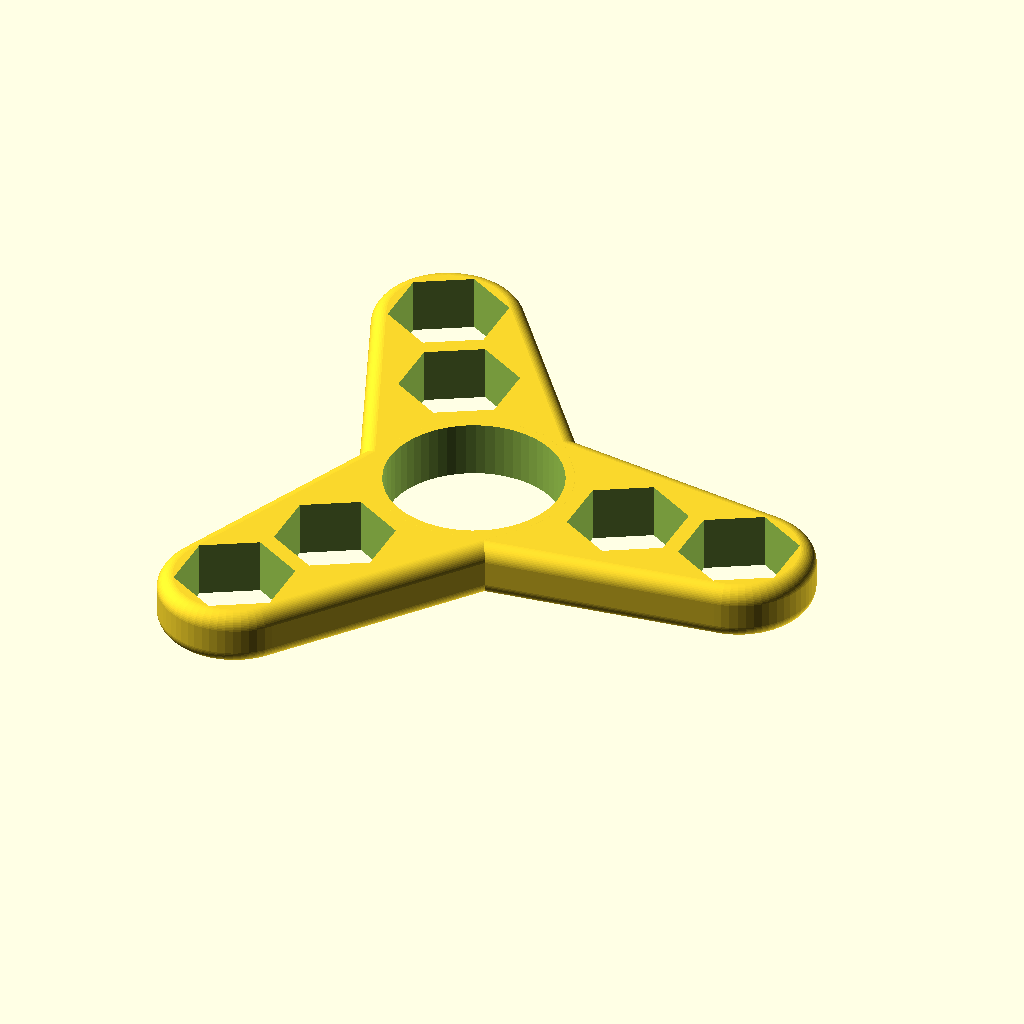
Cell 1: rendered with the file's own defaults.
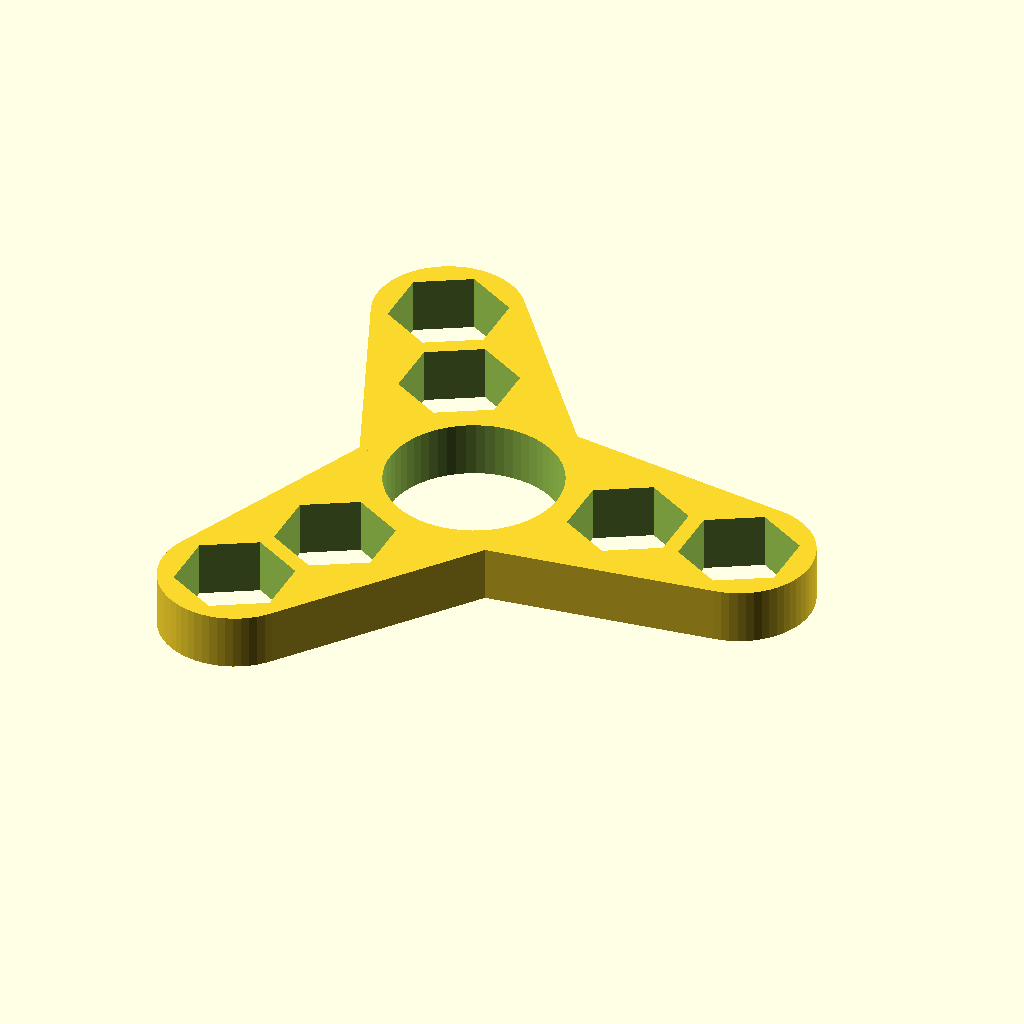
Cell 2: the same model with radius = 0.
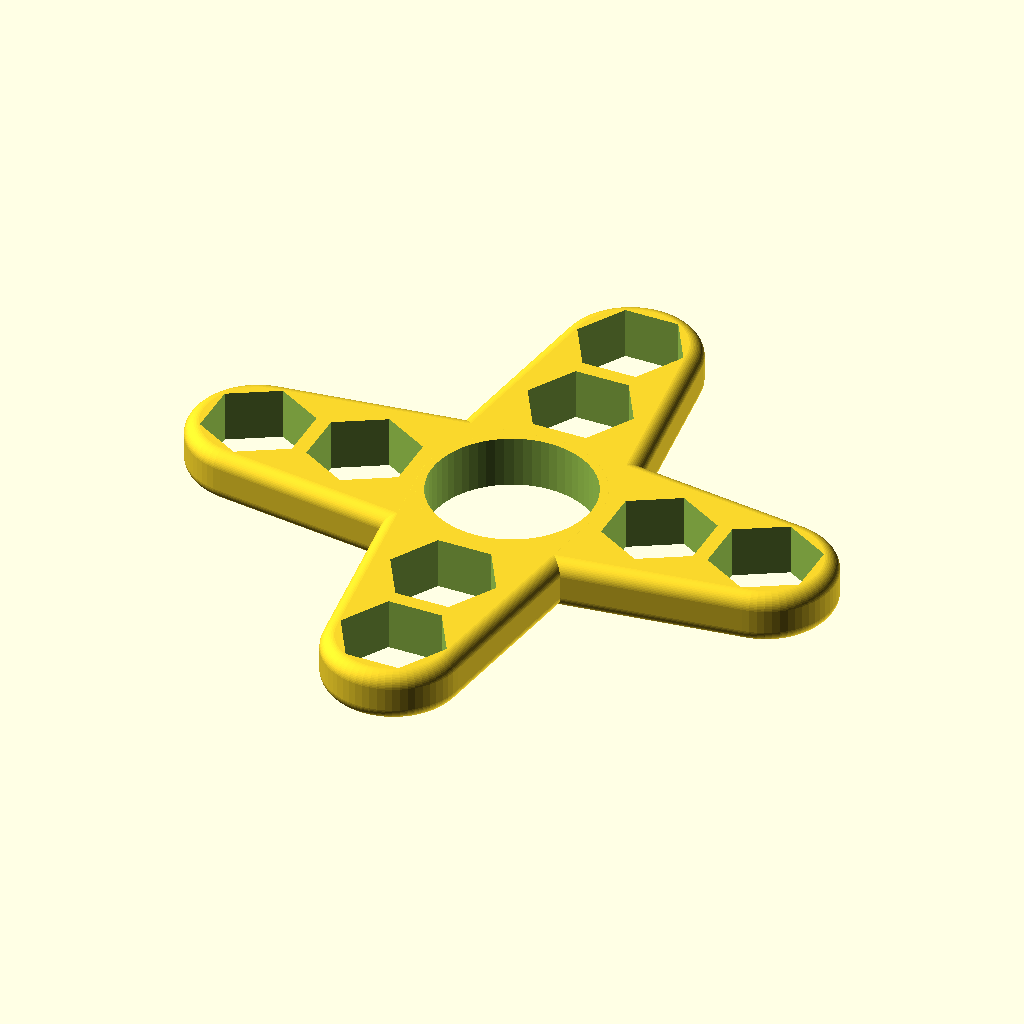
Cell 3: rays = 4 (everything else at default).
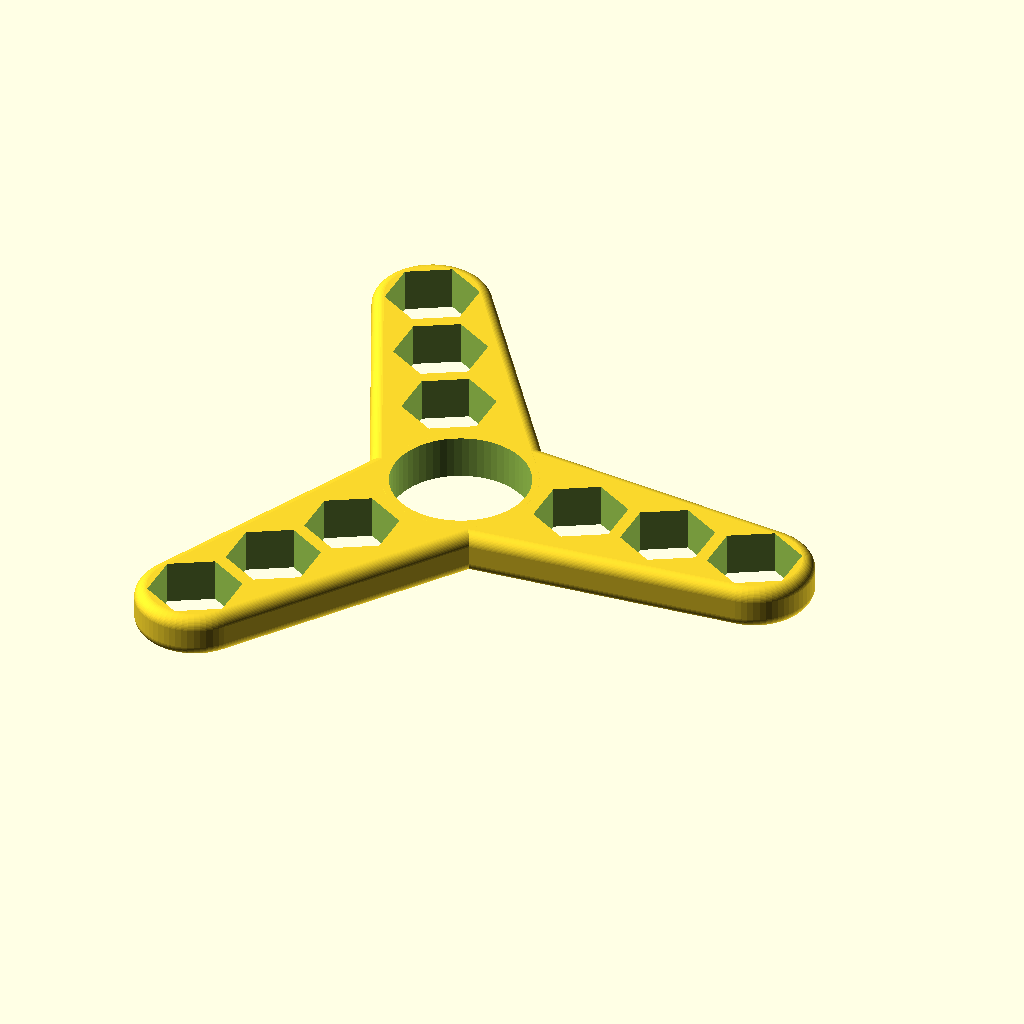
Cell 4: numWeights = 3 (everything else at default).
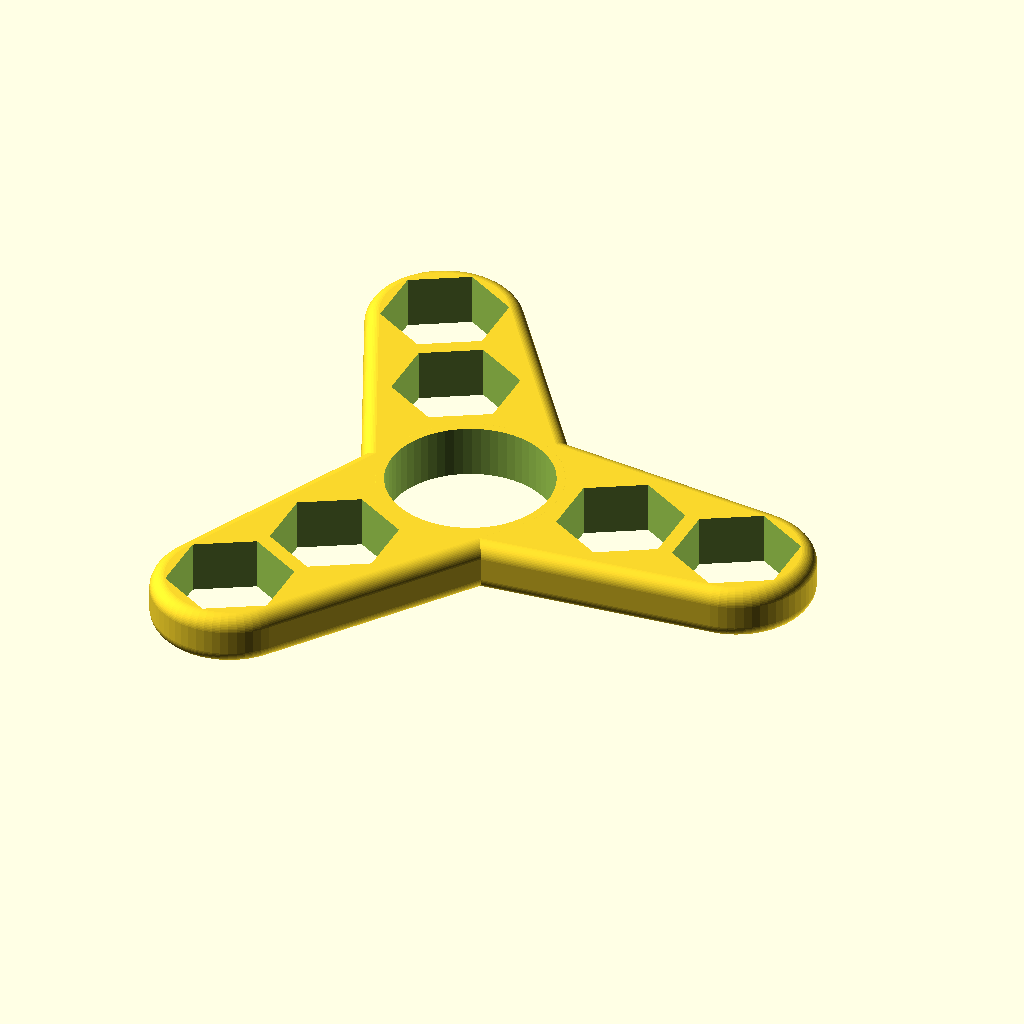
Cell 5: the same model with whichWeight = "3/8 hex nut".
The same orthographic view direction (rotation 55°, 0°, 25°; colour scheme Cornfield) for every cell, with the view re-fitted per cell, so scale and position can differ between cells.
OpenSCAD source file inputs/thingiverse/files/thing-2108154/files/ray-spin-2017-09-29.scad:
// lucina
// 2017-09-29

// preview[view:south, tilt:top]

// the number of rays
rays = 3; //[1,2,3,4,5,6]

// the weights per ray
numWeights = 2;   //[1, 2, 3, 4]

// mm to extend ray if only 1 weight per ray
extra = 4;  //[0:1:20]

// the type of weight
whichWeight = "5/16 hex nut";   //[608 bearing, 5/16 hex nut, 3/8 hex nut, 1/2 hex nut, M8 hex nut, M10 16 hex nut, M10 17 hex nut, M12 18 hex nut, M12 19 hex nut, M4 square nut, penny, nickel, dime, quarter, 5/16 ball bearing, 3/8 ball bearing, 1/2 ball bearing, 5/8 ball bearing]

// corner radius in mm; > 0 causes timeout but Create Thing still works
radius = 2;  //[0:.5:3]

// ray style
rayStyle = "tapered";   //[tapered, straight, minimal]

// horizontal center bearing glue groove
bearingGlueGroove = 0;   //[0, .5, 1.0, 1.5]

// horizontal ray weights glue groove
weightsGlueGroove = 0;   //[0, .5, 1.0, 1.5]

/* [Hidden] */
$fn = 60;
x = 0; y = 1; z = 2;
thick = 3;
space = 2;
inch = 25.4;

bearing = [22, 22, 7]; //608 bearing
sae = [.577*inch, .5 * inch, 7]; // 5/16 hex nut
sae38 = [.650*inch,.562*inch, 7];	// 3/8 
sae12 = [.866*inch, .75*inch, 7];	// 1/2
metric8 = [15, 13, 7];   // M8 hex nut
metric10_16 = [17.77, 16, 7];   // M10 16 hex nut
metric10_17 = [19.6, 17, 7];   // M10 17 hex nut
metric12_18 = [20.03, 18, 7];   // M12 18 hex nut
metric12_19 = [21.9, 19, 7];   // M12 19 hex nut
metric4sq = [7, 7, 3.2];
penny = [19.05, 19.05,1.55];  //x4
nickel = [21.21, 21.21, 1.95]; //x3
dime = [17.91, 17.91, 1.35]; //x5
quarter = [24.26, 24.26, 1.75];  // x4
ball516 = [5/16*inch, 5/16*inch, 5/16*inch];
ball38 = [3/8*inch, 3/8*inch, 3/8*inch];
ball12 = [1/2*inch, 1/2*inch, 1/2*inch];
ball58 = [5/8*inch, 5/8*inch, 5/8*inch];

step = 360 / rays;
stop = (rays-1) * step;
weight = (whichWeight == "608 bearing") ? bearing :
   (whichWeight == "5/16 hex nut") ? sae :
   (whichWeight == "3/8 hex nut") ? sae38 :
   (whichWeight == "1/2 hex nut") ? sae12 :
   (whichWeight == "M8 hex nut") ? metric8 :
   (whichWeight == "M10 16 hex nut") ? metric10_16 :
   (whichWeight == "M10 17 hex nut") ? metric10_17 :
   (whichWeight == "M12 18 hex nut") ? metric12_18 :
   (whichWeight == "M12 19 hex nut") ? metric12_19 :
   (whichWeight == "M4 square nut") ? metric4sq :
   (whichWeight == "penny") ? penny :
   (whichWeight == "nickel") ? nickel :
   (whichWeight == "dime") ? dime :
   (whichWeight == "quarter") ? quarter :
   (whichWeight == "5/16 ball bearing") ? ball516 :
   (whichWeight == "3/8 ball bearing") ? ball38 :
   (whichWeight == "1/2 ball bearing") ? ball12 : ball58;
echo(whichWeight, weight[x], weight[y], weight[z]);
resolution = (whichWeight == "5/16 hex nut") ? 6 :
(whichWeight == "3/8 hex nut") ? 6 :
(whichWeight == "1/2 hex nut") ? 6 :
(whichWeight == "M8 hex nut") ? 6 :
(whichWeight == "M10 16 hex nut") ? 6 :
(whichWeight == "M10 17 hex nut") ? 6 :
(whichWeight == "M12 18 hex nut") ? 6 :
(whichWeight == "M12 19 hex nut") ? 6 :
(whichWeight == "M4 square nut") ? 4 : 60;
echo("resolution=", resolution);
rotation = (resolution == 6) ? 30 : 0;
echo("rotation=", rotation);
skeleton = [thick + extra, min(weight[x], ball38[x]), bearing[z]];


module node(rad, wt) {
   fcylinder(bearing[z], wt[x]+2*space, rad);
}

module fcylinder(z, x, rad) {
   minkowski() {
      cylinder(h=z-2*rad, d=x-2*rad, center=true);
      sphere(rad);
   }
}
module fcube(cu, rad) {
   minkowski() {
      cube([cu[x]-2*rad, cu[y]-2*rad, cu[z]-2*rad], center=true);
      sphere(rad, center=true);
   }
}
module glueGroove(grooveHt, diam, res) {
   if ( res == 6 )
      rotate([0, 0, 30])
         cylinder(h=grooveHt, d=diam+2*grooveHt, $fn=res, center=true);
   if ( res == 4 )
      cube([diam+2*grooveHt, diam+2*grooveHt, grooveHt], center=true);
   if ( res == 60 )
      cylinder(h=grooveHt, d=diam+2*grooveHt, $fn=res, center=true);
}


difference() {
   union() {
     fcylinder(bearing[z], bearing[x]+2*thick, radius);
      for ( angle = [0 : step : stop] ) {
         rotate([0, 0, angle]) {
            if ( rayStyle == "tapered" ) {
               hull() {
                 fcylinder(bearing[z], bearing[x]+2*thick, radius);
                 for ( n = [0 : 1 : numWeights-1] ) {
                   if ( numWeights == 1 && n == 0) {
                     translate([(bearing[x]+weight[y])/2 + thick + n*(weight[y] + space) + extra, 0, 0])
                        node(radius, weight);
                   }
                   else {
                     translate([(bearing[x]+weight[y])/2 + thick + n*(weight[y] + space), 0, 0])
                        node(radius, weight);
                   }
                 }
               }
            }  //tapered
            if ( rayStyle == "straight" ) {
               hull() {
                  fcylinder(bearing[z], weight[x]+2*thick, radius);
   
                 for ( n = [0 : 1 : numWeights-1] ) {
                   if ( numWeights == 1 && n == 0) {
                     translate([(bearing[x]+weight[y])/2 + thick + n*(weight[y] + space) + extra, 0, 0])
                        node(radius, weight);
                   }
                   else {
                     translate([(bearing[x]+weight[y])/2 + thick + n*(weight[y] + space), 0, 0])
                        node(radius, weight);
                   }
                 }
           }
         }  //minimal
         if ( rayStyle == "minimal" ) {
               union() {
                  if ( (numWeights == 1) && (extra > 0) )
                     translate([(bearing[x]+thick/2+skeleton[x])/2, 0, 0])
                        fcube(skeleton, radius);
                 for ( n = [0 : 1 : numWeights-1] ) {
                   if ( numWeights == 1 && n == 0) {
                     translate([(bearing[x]+weight[y])/2 + thick + n*(weight[y] + space) + extra, 0, 0])
                        node(radius, weight);
                   }
                   else {
                     translate([(bearing[x]+weight[y])/2 + thick + n*(weight[y] + space), 0, 0])
                        node(radius, weight);
                   }
                 }
           }
         }  //minimal
      }
   }
   }
   // holes
   union() {
      if ( bearingGlueGroove > 0 ) {
         glueGroove(bearingGlueGroove, bearing[x], 60);
      }
      cylinder(h=2*bearing[z], d=bearing[x], center=true);
      for ( angle = [0 : step : stop] ) {
         rotate([0, 0, angle]) {
            for ( n = [0 : 1 : numWeights-1] ) {
               if ( numWeights == 1 && n == 0 ) {
                  translate([(bearing[x]+weight[y])/2 + thick + n*(weight[y] + space) + extra, 0, 0]) 
                     union() {
                        if ( resolution == 4 )
                           cube([weight[x], weight[y], 2*bearing[z]], center=true);
                        else
                           rotate([0, 0, rotation])
                              cylinder(h=2*bearing[z], d=weight[x], center=true, $fn=resolution);
                        if ( weightsGlueGroove > 0 ) {
                           glueGroove(weightsGlueGroove, weight[x], resolution);
                        }
                     }
               }
               else {
                  translate([(bearing[x]+weight[y])/2 + thick + n*(weight[y] + space), 0, 0])
                     union() {
                        if ( resolution == 4 )
                           cube([weight[x], weight[y], 2*bearing[z]], center=true);
                        else
                           rotate([0, 0, rotation])
                              cylinder(h=2*bearing[z], d=weight[x], center=true, $fn=resolution);
                        if ( weightsGlueGroove > 0 ) {
                           glueGroove(weightsGlueGroove, weight[x], resolution);
                     }
                  }
               }
            }
         }
      }
   }  //union holes
}  //difference
Parameter table extracted from the source (name, type, default, range or options):
rays: number, default 3, options 1, 2, 3, 4, 5, 6
numWeights: number, default 2, options 1, 2, 3, 4
extra: number, default 4, range 0 to 20, step 1
whichWeight: string, default "5/16 hex nut", options "608 bearing", "5/16 hex nut", "3/8 hex nut", "1/2 hex nut", "M8 hex nut", "M10 16 hex nut", "M10 17 hex nut", "M12 18 hex nut", "M12 19 hex nut", "M4 square nut", "penny", "nickel", "dime", "quarter", "5/16 ball bearing", "3/8 ball bearing", "1/2 ball bearing", "5/8 ball bearing"
radius: number, default 2, range 0 to 3, step 0.5
rayStyle: string, default "tapered", options "tapered", "straight", "minimal"
bearingGlueGroove: number, default 0, options 0, 0.5, 1, 1.5
weightsGlueGroove: number, default 0, options 0, 0.5, 1, 1.5
